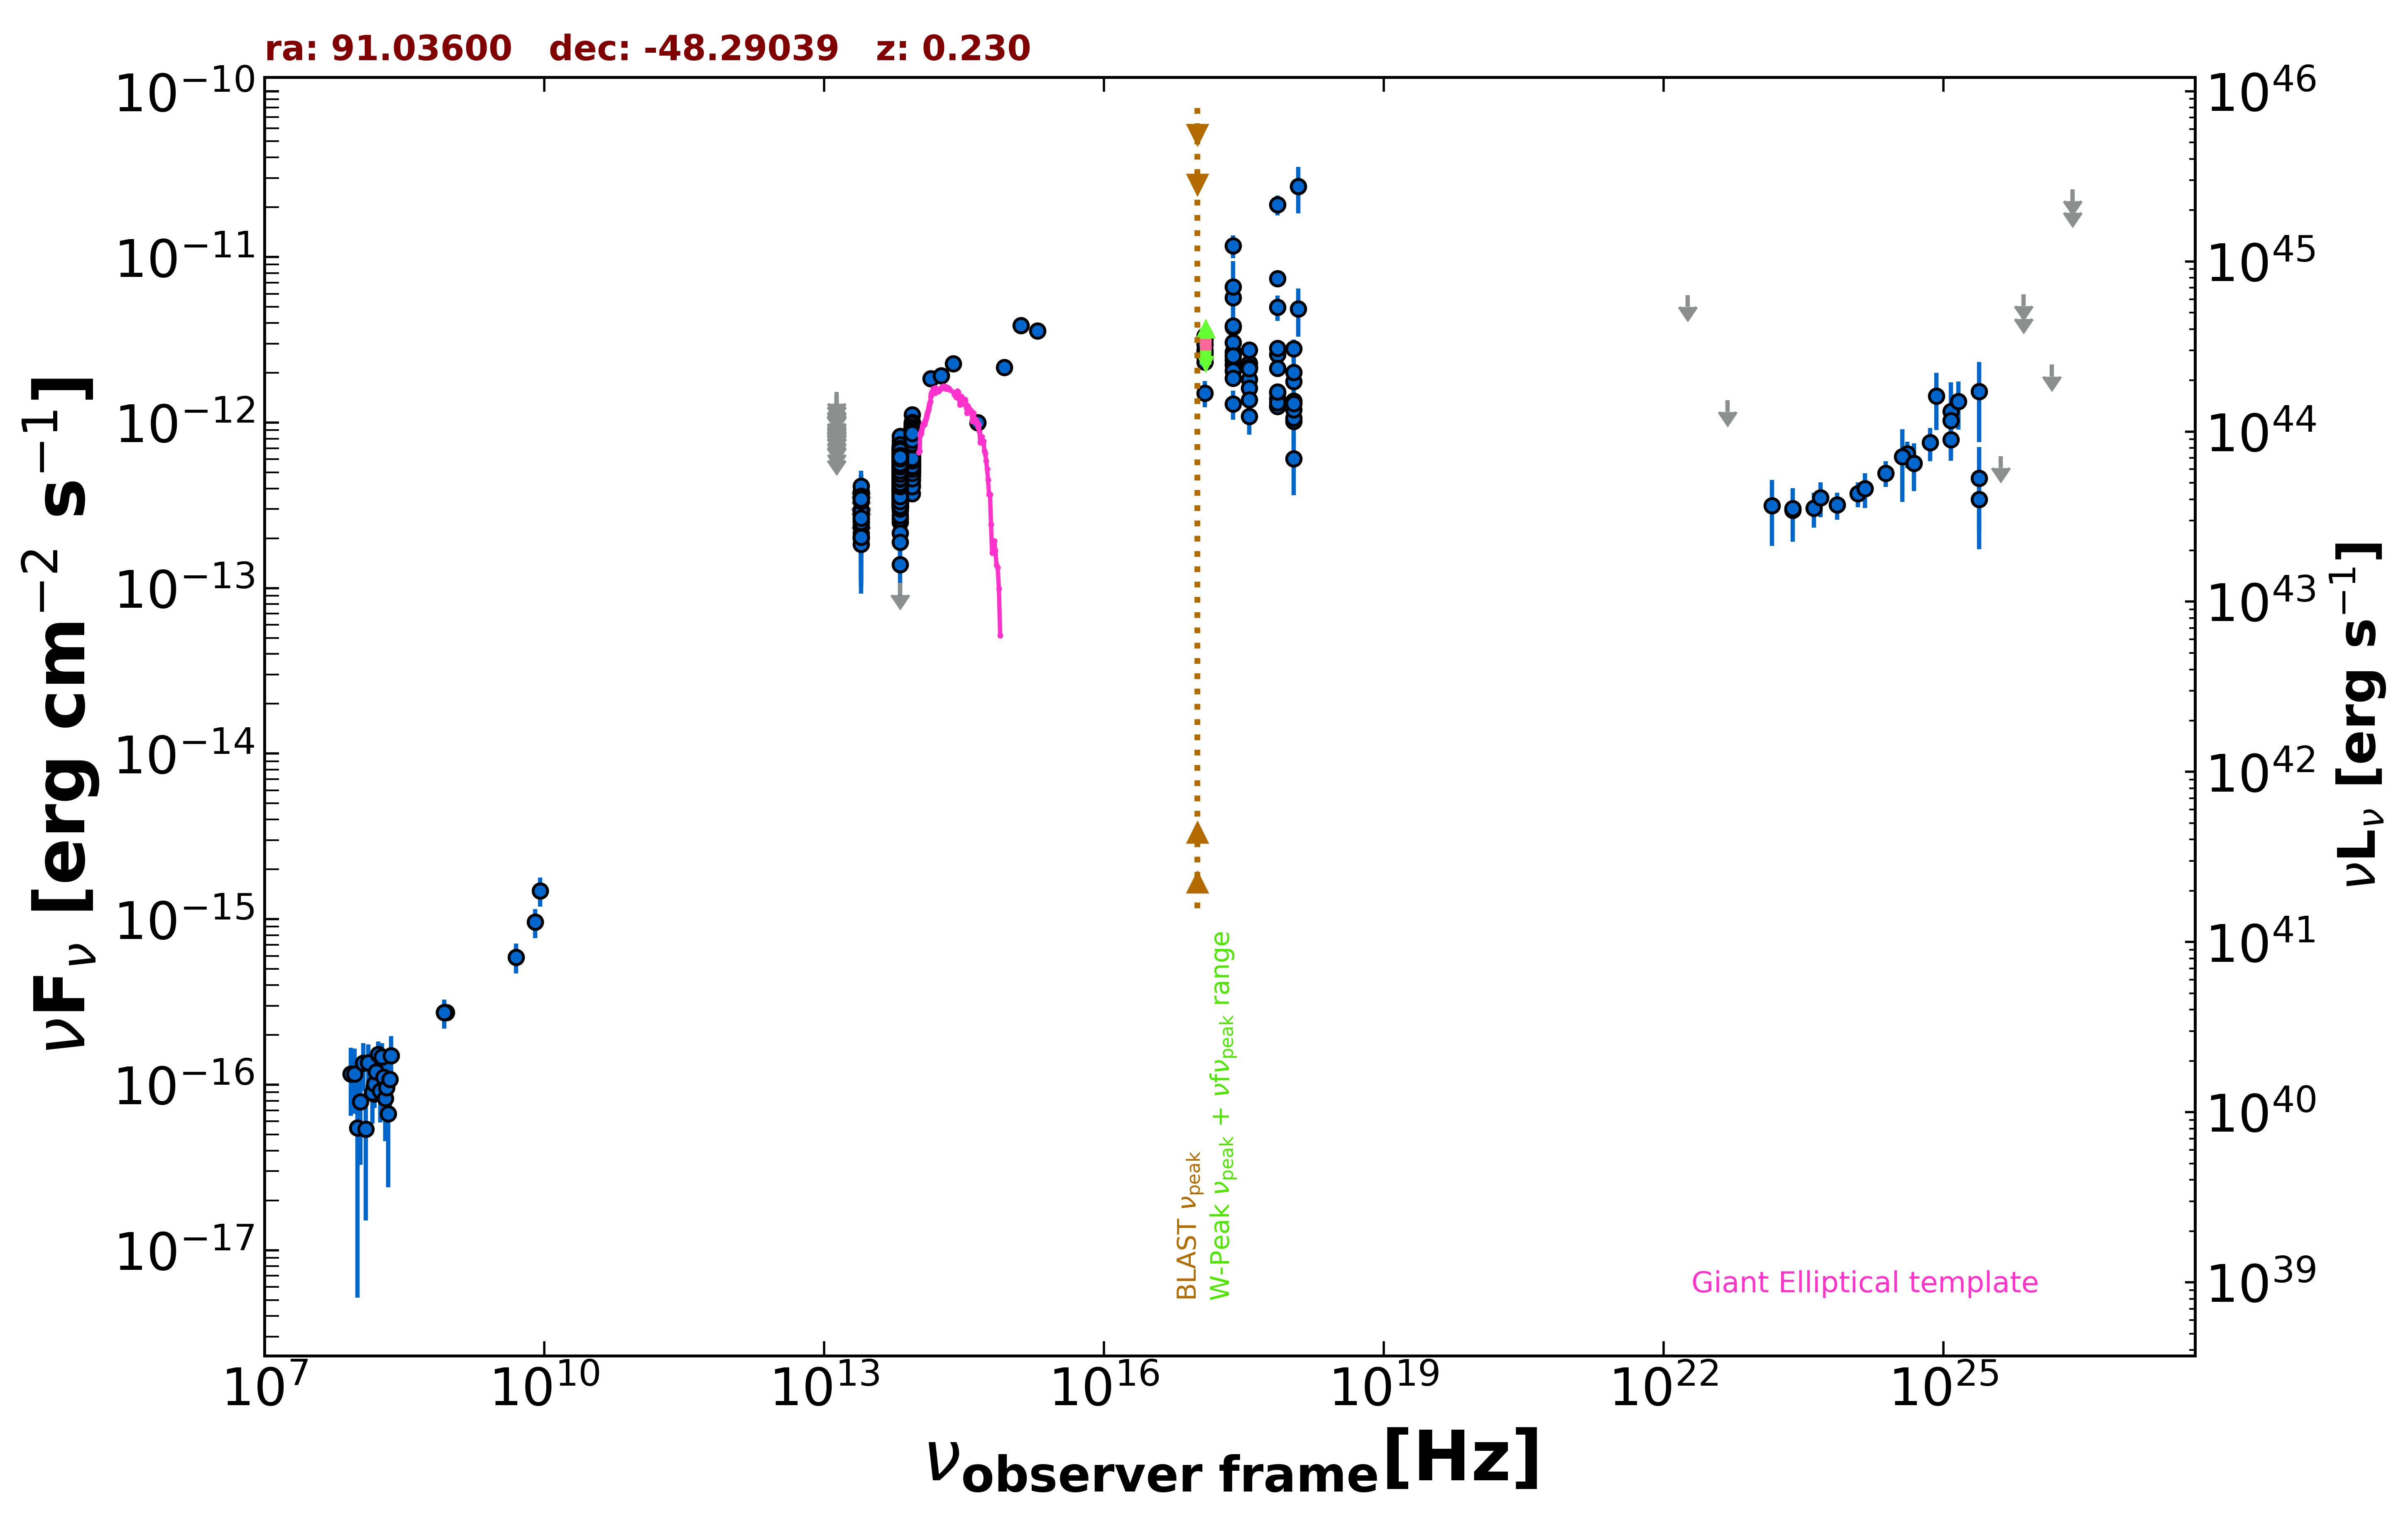

The data file committed next to this chart (first rows):
freq., flux, err_flux, MJD_start, MJD_end, flag, catalog, reference
8.870e+08, 2.723e-16, 2.395e-17, 55000, 55000, , RACS, Hale et al. 2021  PASA  38  e058
8.430e+08, 2.723e-16, 1.095e-17, 55000, 55000, , SUMSS, Manch et al. 2003  MNRAS  342  1117
2.418e+17, 3.763e-12, 6.755e-13, 55000, 55000, , XMMSL2, Saxton et al. 2008  A&A  480  611
7.253e+17, 4.974e-12, 8.645e-13, 55000, 55000, , XMMSL2, Saxton et al. 2008  A&A  480  611
2.418e+17, 5.698e-12, 6.535e-13, 55000, 55000, , XMMSL2, Saxton et al. 2008  A&A  480  611
7.253e+17, 7.393e-12, 8.080e-13, 55000, 55000, , XMMSL2, Saxton et al. 2008  A&A  480  611
1.209e+18, 4.873e-12, 1.573e-12, 55000, 55000, , XMMSL2, Saxton et al. 2008  A&A  480  611
2.418e+17, 1.167e-11, 1.829e-12, 55000, 55000, , XMMSL2, Saxton et al. 2008  A&A  480  611
7.253e+17, 2.070e-11, 2.865e-12, 55000, 55000, , XMMSL2, Saxton et al. 2008  A&A  480  611
1.209e+18, 2.670e-11, 8.305e-12, 55000, 55000, , XMMSL2, Saxton et al. 2008  A&A  480  611
2.418e+17, 3.837e-12, 1.890e-13, 55000, 55000, , RASS, Boller et al. 2016  A&A  103  1
2.418e+17, 2.231e-12, 8.500e-14, 54860, 58530, , 1OUSX, Giommi et al. in preparation
1.209e+17, 2.637e-12, 9.400e-14, 54860, 58530, , 1OUSX, Giommi et al. in preparation
3.627e+17, 1.825e-12, 7.600e-14, 54860, 58530, , 1OUSX, Giommi et al. in preparation
7.253e+17, 1.519e-12, 3.800e-14, 54860, 58530, , 1OUSX, Giommi et al. in preparation
1.088e+18, 1.353e-12, 8.400e-14, 54860, 58530, , 1OUSX, Giommi et al. in preparation
7.253e+17, 2.582e-12, 6.700e-14, 55000, 55000, , 2SXPS, Evans et al. 2020  ApJS  247  54
1.209e+17, 2.733e-12, 1.025e-13, 55000, 55000, , 2SXPS, Evans et al. 2020  ApJS  247  54
3.627e+17, 2.155e-12, 9.600e-14, 55000, 55000, , 2SXPS, Evans et al. 2020  ApJS  247  54
1.088e+18, 1.766e-12, 1.170e-13, 55000, 55000, , 2SXPS, Evans et al. 2020  ApJS  247  54
2.418e+17, 6.623e-12, 2.815e-12, 55000, 55000, , IPCSL, Elvis et al. 1992  ApJS  80  257
1.500e+08, 8.790e-17, 9.450e-18, 55000, 55000, , TGSS150, Intema et al. 2017  A&A  598  A781
1.389e+14, 1.841e-12, 1.220e-13, 55000, 55000, , 2MASS, Skrutskie et al. 2006  AJ  131  1163
1.804e+14, 1.915e-12, 1.320e-13, 55000, 55000, , 2MASS, Skrutskie et al. 2006  AJ  131  1163
2.427e+14, 2.264e-12, 1.065e-13, 55000, 55000, , 2MASS, Skrutskie et al. 2006  AJ  131  1163
8.817e+13, 7.251e-13, 2.700e-15, 55000, 55000, , UNWISE, Schlafly et al. 2019  ApJS  240  30
6.517e+13, 5.090e-13, 3.250e-15, 55000, 55000, , UNWISE, Schlafly et al. 2019  ApJS  240  30
8.817e+13, 8.212e-13, 1.890e-14, 55000, 55000, , WISE, Wright et al. 2010  AJ  140  1868
6.517e+13, 6.012e-13, 1.330e-14, 55000, 55000, , WISE, Wright et al. 2010  AJ  140  1868
2.498e+13, 2.528e-13, 2.095e-14, 55000, 55000, , WISE, Wright et al. 2010  AJ  140  1868
1.363e+13, 3.432e-13, 8.495e-14, 55000, 55000, , WISE, Wright et al. 2010  AJ  140  1868
8.817e+13, 6.121e-13, 2.935e-14, 56737, 56737, , NEOWISE, Mainzer et al. 2014  ApJ  792  30
6.517e+13, 4.833e-13, 4.185e-14, 56737, 56737, , NEOWISE, Mainzer et al. 2014  ApJ  792  30
8.817e+13, 6.264e-13, 2.825e-14, 56736, 56736, , NEOWISE, Mainzer et al. 2014  ApJ  792  30
6.517e+13, 4.264e-13, 3.500e-14, 56736, 56736, , NEOWISE, Mainzer et al. 2014  ApJ  792  30
8.817e+13, 6.253e-13, 3.800e-14, 56736, 56736, , NEOWISE, Mainzer et al. 2014  ApJ  792  30
6.517e+13, 4.031e-13, 3.715e-14, 56736, 56736, , NEOWISE, Mainzer et al. 2014  ApJ  792  30
8.817e+13, 6.386e-13, 3.005e-14, 56738, 56738, , NEOWISE, Mainzer et al. 2014  ApJ  792  30
6.517e+13, 5.222e-13, 3.950e-14, 56738, 56738, , NEOWISE, Mainzer et al. 2014  ApJ  792  30
8.817e+13, 5.312e-13, 3.035e-14, 56736, 56736, , NEOWISE, Mainzer et al. 2014  ApJ  792  30
6.517e+13, 4.478e-13, 4.090e-14, 56736, 56736, , NEOWISE, Mainzer et al. 2014  ApJ  792  30
8.817e+13, 7.113e-13, 3.015e-14, 56737, 56737, , NEOWISE, Mainzer et al. 2014  ApJ  792  30
6.517e+13, 5.344e-13, 4.980e-14, 56737, 56737, , NEOWISE, Mainzer et al. 2014  ApJ  792  30
8.817e+13, 7.003e-13, 3.095e-14, 56736, 56736, , NEOWISE, Mainzer et al. 2014  ApJ  792  30
6.517e+13, 4.802e-13, 3.455e-14, 56736, 56736, , NEOWISE, Mainzer et al. 2014  ApJ  792  30
8.817e+13, 6.392e-13, 3.235e-14, 56737, 56737, , NEOWISE, Mainzer et al. 2014  ApJ  792  30
6.517e+13, 4.680e-13, 3.970e-14, 56737, 56737, , NEOWISE, Mainzer et al. 2014  ApJ  792  30
8.817e+13, 7.093e-13, 3.725e-14, 56737, 56737, , NEOWISE, Mainzer et al. 2014  ApJ  792  30
6.517e+13, 4.856e-13, 3.675e-14, 56737, 56737, , NEOWISE, Mainzer et al. 2014  ApJ  792  30
8.817e+13, 6.906e-13, 3.375e-14, 56736, 56736, , NEOWISE, Mainzer et al. 2014  ApJ  792  30
6.517e+13, 4.820e-13, 4.000e-14, 56736, 56736, , NEOWISE, Mainzer et al. 2014  ApJ  792  30
8.817e+13, 7.139e-13, 3.615e-14, 56737, 56737, , NEOWISE, Mainzer et al. 2014  ApJ  792  30
6.517e+13, 4.523e-13, 4.760e-14, 56737, 56737, , NEOWISE, Mainzer et al. 2014  ApJ  792  30
8.817e+13, 7.106e-13, 3.080e-14, 56737, 56737, , NEOWISE, Mainzer et al. 2014  ApJ  792  30
6.517e+13, 4.758e-13, 4.080e-14, 56737, 56737, , NEOWISE, Mainzer et al. 2014  ApJ  792  30
8.817e+13, 7.380e-13, 3.060e-14, 56738, 56738, , NEOWISE, Mainzer et al. 2014  ApJ  792  30
6.517e+13, 4.667e-13, 4.265e-14, 56738, 56738, , NEOWISE, Mainzer et al. 2014  ApJ  792  30
8.817e+13, 8.099e-13, 4.625e-14, 56736, 56736, , NEOWISE, Mainzer et al. 2014  ApJ  792  30
6.517e+13, 4.186e-13, 4.910e-14, 56736, 56736, , NEOWISE, Mainzer et al. 2014  ApJ  792  30
8.817e+13, 6.060e-13, 2.960e-14, 56737, 56737, , NEOWISE, Mainzer et al. 2014  ApJ  792  30
... 1,484 more rows
